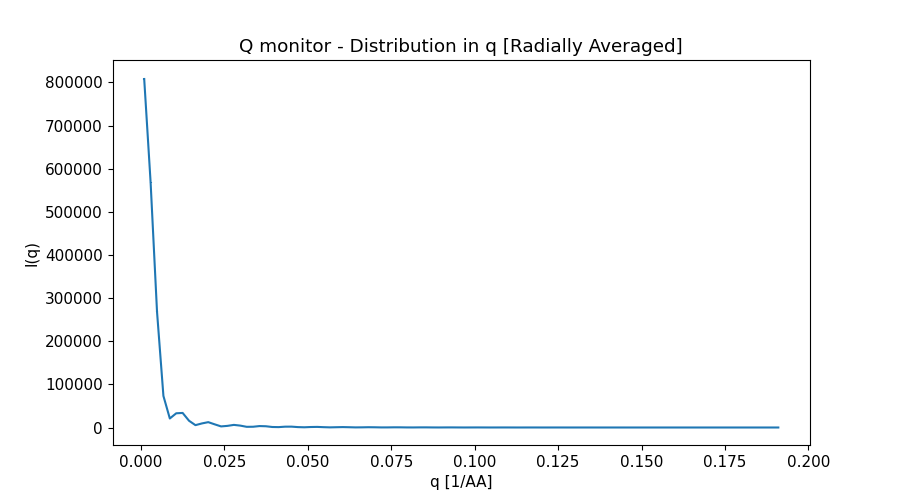

Data behind this chart, as committed beside it:
x_axis, Intensity, Error
9.597045627999999887e-04, 8.079842029999999795e+05, 3.477591812000000118e+03
2.879113688999999834e-03, 5.682503671000000322e+05, 1.508591147000000092e+03
4.798522813999999727e-03, 2.686980211000000127e+05, 6.445117890000000216e+02
6.717931939999999616e-03, 7.315314562999999907e+04, 1.988472174000000052e+02
8.637341066000000372e-03, 2.091090477000000101e+04, 4.434815463000000335e+01
1.055675019000000027e-02, 3.294259376999999949e+04, 4.596077128000000300e+01
1.247615931999999928e-02, 3.374656309000000329e+04, 4.235035848999999786e+01
1.439556843999999919e-02, 1.562695166000000063e+04, 2.348191475000000139e+01
1.631497756999999993e-02, 5.441863400000000183e+03, 8.410441979999999873e+00
1.823438668999999984e-02, 9.402834435999999187e+03, 1.063651435999999961e+01
2.015379582000000058e-02, 1.239359258000000045e+04, 1.193299421999999943e+01
2.207320495000000132e-02, 7.347554710999999770e+03, 8.109048973000000160e+00
2.399261407000000124e-02, 2.530088622000000214e+03, 3.287566415000000131e+00
2.591202319999999851e-02, 3.768159526999999798e+03, 3.811757002999999866e+00
2.783143231999999842e-02, 6.052928119999999581e+03, 4.956256542000000209e+00
2.975084144999999916e-02, 4.381457284000000072e+03, 3.893799819999999912e+00
3.167025057000000254e-02, 1.583518383999999969e+03, 1.778900563999999962e+00
3.358965970000000328e-02, 1.751795605999999907e+03, 1.655173414999999926e+00
3.550906882000000320e-02, 3.310801368999999795e+03, 2.441038004000000150e+00
3.742847794999999700e-02, 2.885529430000000048e+03, 2.172947896000000156e+00
3.934788707999999774e-02, 1.165120345000000043e+03, 1.128246008999999939e+00
4.126729619999999765e-02, 8.951570097999999689e+02, 8.019227155999999468e-01
4.318670532999999839e-02, 1.908862793000000011e+03, 1.315177499000000028e+00
4.510611444999999831e-02, 1.984611705000000029e+03, 1.312607971000000040e+00
4.702552357999999905e-02, 9.283200603999999885e+02, 7.746192499999999814e-01
4.894493269999999896e-02, 5.047656691000000251e+02, 4.285525351000000205e-01
5.086434182999999970e-02, 1.115976049000000103e+03, 7.400578868999999615e-01
5.278375096000000044e-02, 1.381310944999999947e+03, 8.263234499999999594e-01
5.470316008000000035e-02, 7.618590867000000344e+02, 5.516794313999999755e-01
5.662256921000000109e-02, 3.221646506000000159e+02, 2.605899650999999873e-01
5.854197833000000101e-02, 6.520056982999999491e+02, 4.246654427000000065e-01
6.046138746000000175e-02, 9.567971583999999439e+02, 5.305430974000000521e-01
6.238079658000000166e-02, 6.248208005000000185e+02, 3.977328293999999875e-01
6.430020571000000240e-02, 2.354392116999999871e+02, 1.821379375000000134e-01
6.621961483999999620e-02, 3.767307764999999904e+02, 2.446995250000000011e-01
6.813902396000000306e-02, 6.513030958000000510e+02, 3.420951294999999837e-01
7.005843308999999686e-02, 5.038112949999999728e+02, 2.864507197000000227e-01
7.197784221000000371e-02, 1.922654291000000057e+02, 1.402460271000000036e-01
7.389725133999999751e-02, 2.166059499000000130e+02, 1.406381773000000002e-01
7.581666046000000436e-02, 4.313356547999999862e+02, 2.190530461999999901e-01
7.773606958999999816e-02, 3.951091996999999765e+02, 2.041607369000000005e-01
7.965547872000000584e-02, 1.663152335000000051e+02, 1.112392705000000009e-01
8.157488783999999882e-02, 1.257253769000000005e+02, 8.101015591000000626e-02
8.349429697000000650e-02, 2.770493984999999952e+02, 1.383690489999999940e-01
8.541370608999999947e-02, 2.995419509000000176e+02, 1.431545109000000038e-01
8.733311521999999327e-02, 1.451702922000000058e+02, 8.762515119000000019e-02
8.925252434000000012e-02, 7.641491383000000326e+01, 4.835064948000000057e-02
9.117193346999999393e-02, 1.709405596999999943e+02, 8.536435638000000603e-02
9.309134260000000161e-02, 2.181208934999999940e+02, 9.805747720999999362e-02
9.501075171999999458e-02, 1.239491431000000006e+02, 6.731057470000000043e-02
9.693016085000000226e-02, 5.098820967999999709e+01, 3.162128404000000281e-02
9.884956996999999523e-02, 1.010100814000000042e+02, 5.108293207000000336e-02
1.007689791000000029e-01, 1.520030970999999909e+02, 6.530588907999999859e-02
1.026883881999999942e-01, 1.016200089000000020e+02, 5.000927645000000088e-02
1.046077972999999994e-01, 3.777643885999999895e+01, 2.300634907000000118e-02
1.065272064999999990e-01, 5.737543225999999663e+01, 2.956240245000000058e-02
1.084466156000000042e-01, 1.007766496999999930e+02, 4.202625133000000013e-02
1.103660246999999955e-01, 7.923016124000000104e+01, 3.572204571999999800e-02
1.122854338999999951e-01, 3.010154560999999873e+01, 1.759223026999999842e-02
1.142048430000000003e-01, 3.141773152000000024e+01, 1.645732000000000098e-02
... 40 more rows
